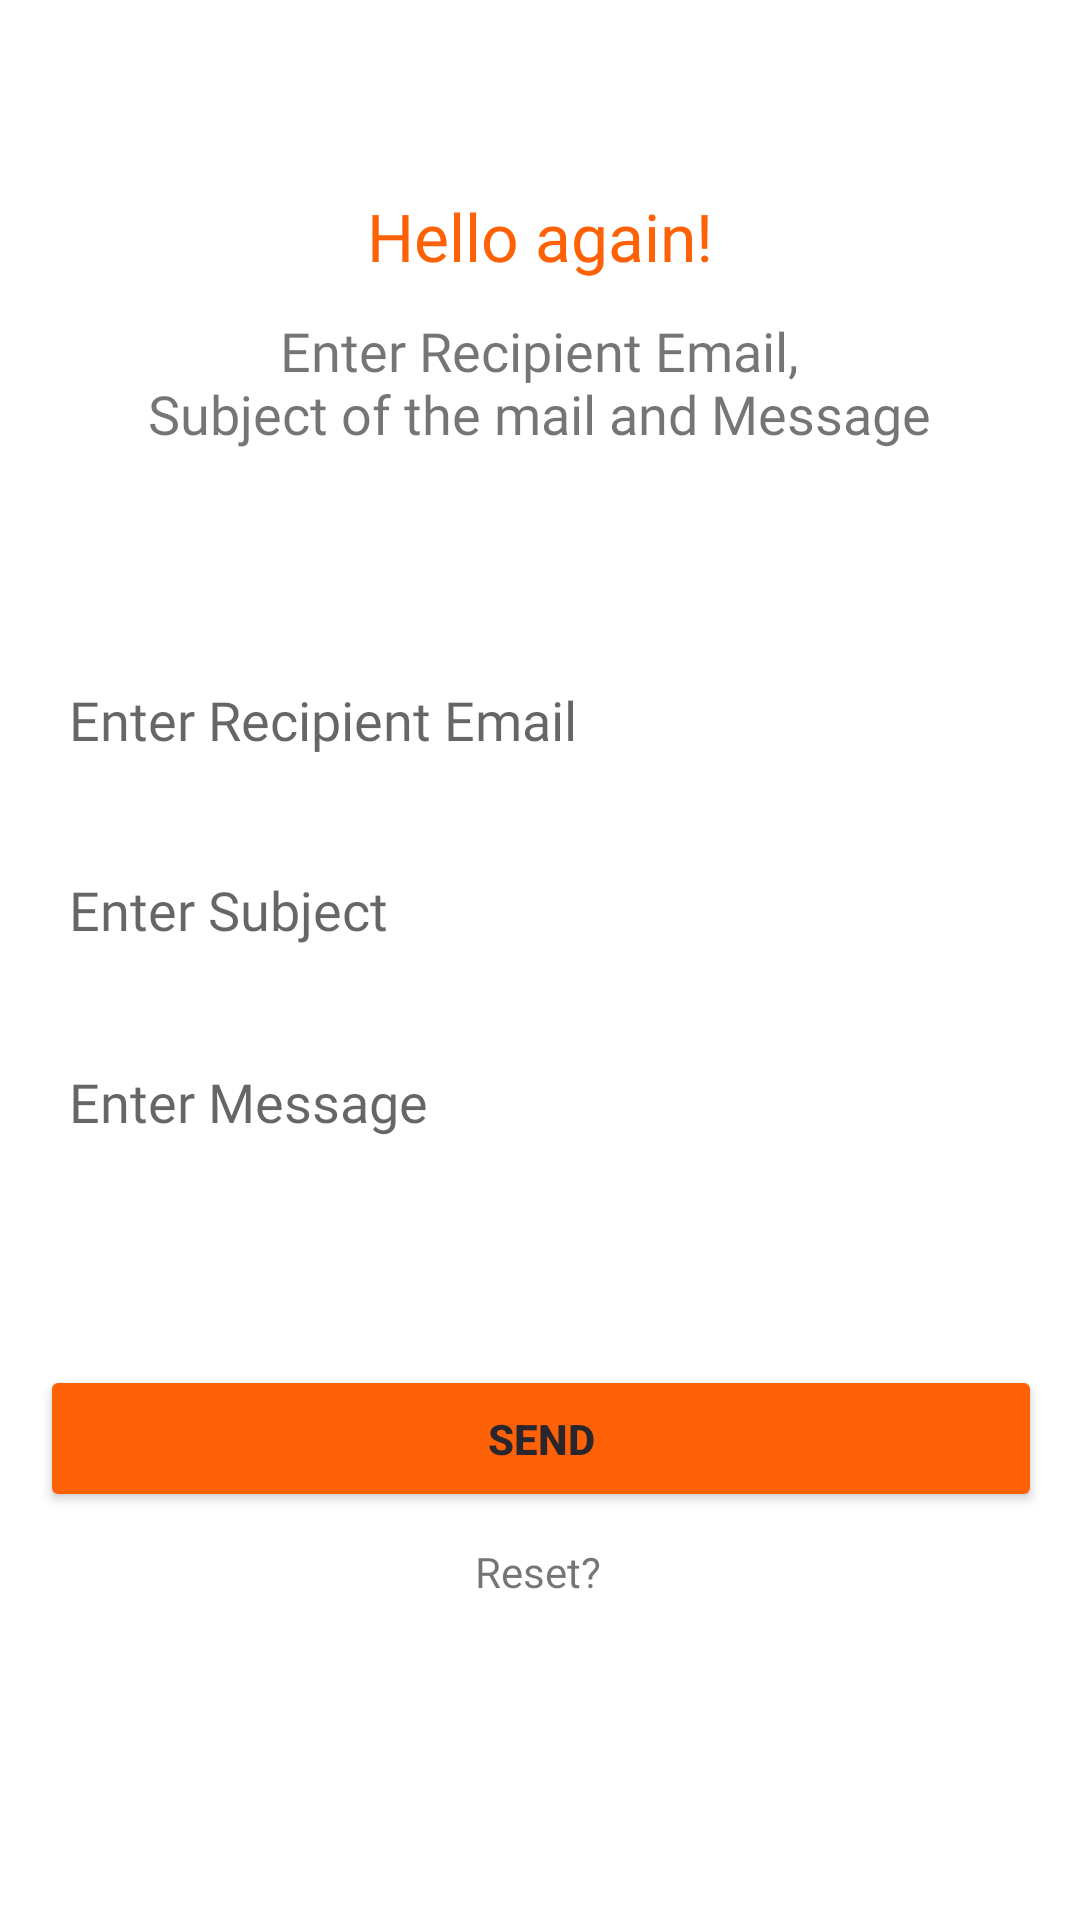

Produce the Android XML layout that renders to this screen, including the resource entries it uses.
<!-- AndroidManifest.xml: application theme Theme.EmailAppIntent -->
<!-- res/layout/activity_main2.xml -->
<?xml version="1.0" encoding="utf-8"?>
<androidx.constraintlayout.widget.ConstraintLayout xmlns:android="http://schemas.android.com/apk/res/android"
    xmlns:app="http://schemas.android.com/apk/res-auto"
    xmlns:tools="http://schemas.android.com/tools"
    android:layout_width="match_parent"
    android:layout_height="match_parent"
    tools:context=".MainActivity2">

    <EditText
        android:id="@+id/sub"
        android:layout_width="334dp"
        android:layout_height="wrap_content"
        android:autofillHints=""
        android:background="@drawable/border1"
        android:fontFamily="@font/poppins_semibold"
        android:hint="@string/enter_sub"
        android:inputType="text"
        android:minHeight="48dp"
        android:padding="10dp"
        app:layout_constraintBottom_toBottomOf="parent"
        app:layout_constraintEnd_toEndOf="parent"
        app:layout_constraintHorizontal_bias="0.506"
        app:layout_constraintStart_toStartOf="parent"
        app:layout_constraintTop_toTopOf="parent"
        app:layout_constraintVertical_bias="0.472"
        tools:ignore="VisualLintTextFieldSize" />

    <EditText
        android:id="@+id/mail"
        android:layout_width="334dp"
        android:layout_height="wrap_content"
        android:autofillHints=""
        android:background="@drawable/border1"
        android:fontFamily="@font/poppins_semibold"
        android:hint="@string/enter_rec_mail"
        android:inputType="text"
        android:minHeight="48dp"
        android:padding="10dp"
        app:layout_constraintBottom_toBottomOf="parent"
        app:layout_constraintEnd_toEndOf="parent"
        app:layout_constraintHorizontal_bias="0.506"
        app:layout_constraintStart_toStartOf="parent"
        app:layout_constraintTop_toTopOf="parent"
        app:layout_constraintVertical_bias="0.365" />

    <EditText
        android:id="@+id/msg"
        android:layout_width="334dp"
        android:layout_height="wrap_content"
        android:autofillHints=""
        android:background="@drawable/border1"
        android:fontFamily="@font/poppins_semibold"
        android:hint="@string/enter_message"
        android:inputType="text"
        android:minHeight="48dp"
        android:padding="10dp"
        app:layout_constraintBottom_toBottomOf="parent"
        app:layout_constraintEnd_toEndOf="parent"
        app:layout_constraintHorizontal_bias="0.506"
        app:layout_constraintStart_toStartOf="parent"
        app:layout_constraintTop_toTopOf="parent"
        app:layout_constraintVertical_bias="0.58"
        tools:ignore="VisualLintTextFieldSize" />

    <Button
        android:id="@+id/send_btn"
        android:layout_width="334dp"
        android:layout_height="wrap_content"
        android:layout_marginHorizontal="30dp"
        android:backgroundTint="#FE6106"
        android:paddingVertical="15dp"
        android:text="@string/send"
        android:textColor="#2A262D"
        android:textStyle="bold"
        app:layout_constraintBottom_toBottomOf="parent"
        app:layout_constraintEnd_toEndOf="parent"
        app:layout_constraintHorizontal_bias="0.493"
        app:layout_constraintStart_toStartOf="parent"
        app:layout_constraintTop_toTopOf="parent"
        app:layout_constraintVertical_bias="0.77"
        app:shapeAppearanceOverlay="@style/roundImageView2"
        tools:ignore="VisualLintButtonSize" />

    <TextView
        android:id="@+id/reset"
        android:layout_width="wrap_content"
        android:layout_height="wrap_content"
        android:fontFamily="@font/poppins_bold"
        android:text="@string/reset"
        app:layout_constraintBottom_toBottomOf="parent"
        app:layout_constraintEnd_toEndOf="parent"
        app:layout_constraintHorizontal_bias="0.498"
        app:layout_constraintStart_toStartOf="parent"
        app:layout_constraintTop_toTopOf="parent"
        app:layout_constraintVertical_bias="0.828" />

    <TextView
        android:id="@+id/textView3"
        android:layout_width="wrap_content"
        android:layout_height="wrap_content"
        android:fontFamily="@font/poppins_bold"
        android:text="@string/hello_again"
        android:textColor="#FE6106"
        android:textSize="22sp"
        app:layout_constraintBottom_toBottomOf="parent"
        app:layout_constraintEnd_toEndOf="parent"
        app:layout_constraintStart_toStartOf="parent"
        app:layout_constraintTop_toTopOf="parent"
        app:layout_constraintVertical_bias="0.105" />

    <TextView
        android:id="@+id/textView4"
        android:layout_width="wrap_content"
        android:layout_height="wrap_content"
        android:fontFamily="@font/poppins_semibold"
        android:gravity="center"
        android:text="@string/welcome3"
        android:textSize="18sp"
        app:layout_constraintBottom_toBottomOf="parent"
        app:layout_constraintEnd_toEndOf="parent"
        app:layout_constraintHorizontal_bias="0.498"
        app:layout_constraintStart_toStartOf="parent"
        app:layout_constraintTop_toTopOf="parent"
        app:layout_constraintVertical_bias="0.176" />
</androidx.constraintlayout.widget.ConstraintLayout>
<!-- resources referenced by this layout -->
<resources>
  <string name="enter_message">Enter Message</string>
  <string name="enter_rec_mail">Enter Recipient Email</string>
  <string name="enter_sub">Enter Subject</string>
  <string name="hello_again">Hello again!</string>
  <string name="reset">Reset?</string>
  <string name="send">Send</string>
  <string name="welcome3">Enter Recipient Email,\nSubject of the mail and Message</string>
  <style name="roundImageView2" parent="">
          <item name="cornerFamily">rounded</item>
          <item name="cornerSize">15dp</item>
          <item name="color">@color/white</item>
      </style>
  <style name="Theme.EmailAppIntent" parent="Theme.MaterialComponents.DayNight.DarkActionBar">
          
          <item name="colorPrimary">@color/purple_500</item>
          <item name="colorPrimaryVariant">@color/purple_700</item>
          <item name="colorOnPrimary">@color/white</item>
          
          <item name="colorSecondary">@color/teal_200</item>
          <item name="colorSecondaryVariant">@color/teal_700</item>
          <item name="colorOnSecondary">@color/black</item>
          
          <item name="android:statusBarColor">#FE6106</item>
          
      </style>
  <!-- not gathered from this repository: default colours our renderer supplied (Android Studio template values) -->
  <color name="purple_500">#FF6200EE</color>
  <color name="purple_700">#FF3700B3</color>
  <color name="teal_200">#FF03DAC5</color>
  <color name="teal_700">#FF018786</color>
  <color name="black">#FF000000</color>
  <color name="white">#FFFFFFFF</color>
</resources>
